4-way image classification set "dataset" from GitHub (An0jin/ToneiverseLinux); label vocabulary: autumn warm, spring warm, summer cool, winter cool.

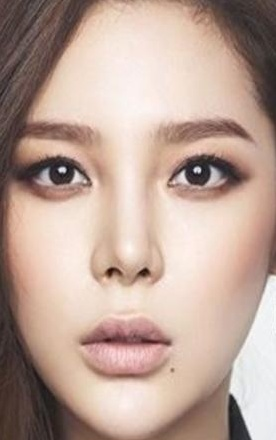
Label: autumn warm

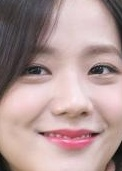
Label: winter cool

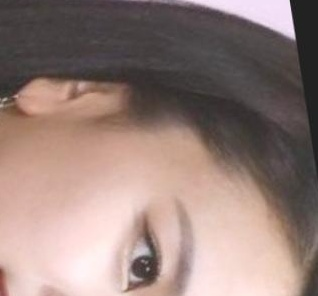
Label: winter cool

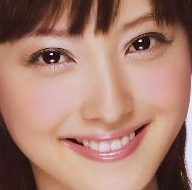
Label: spring warm

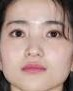
Label: summer cool

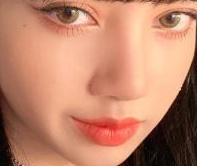
Label: autumn warm
